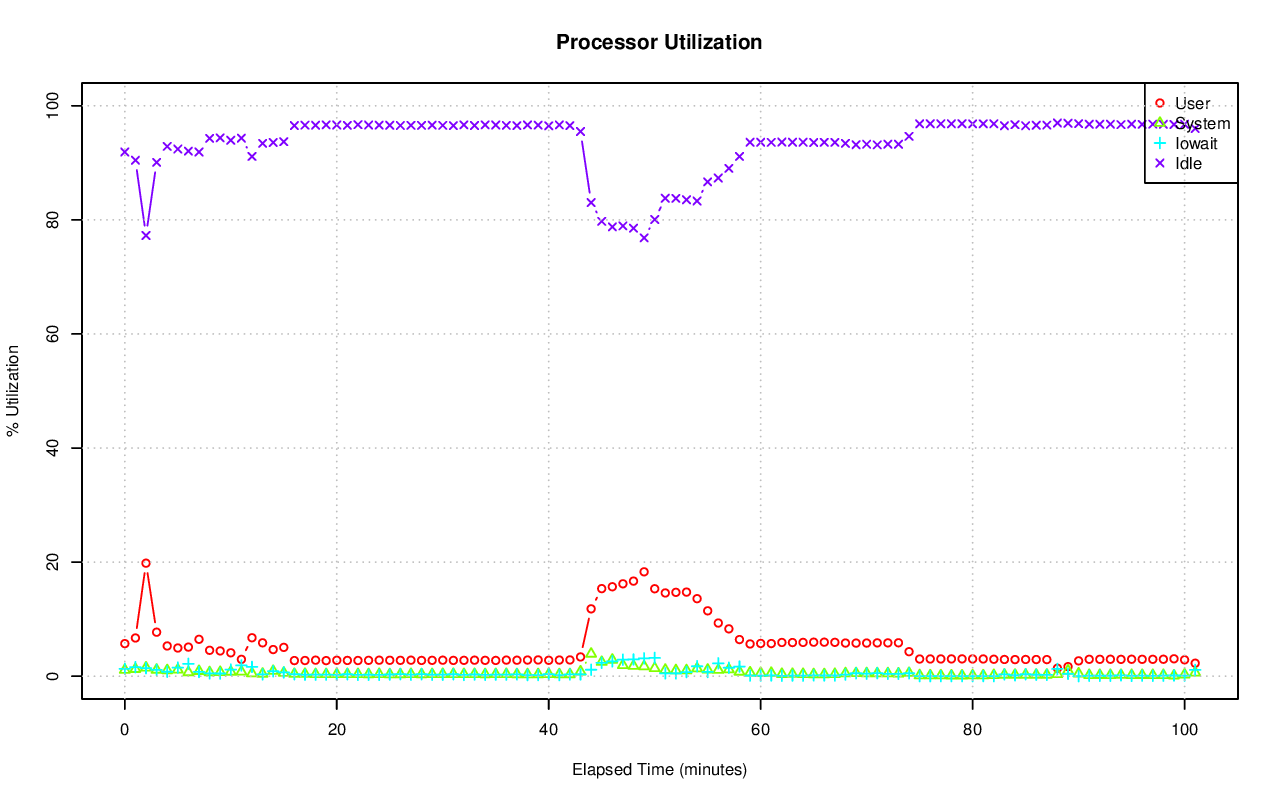

Values plotted in this chart, from the file beside it:
# hostname; interval; timestamp; CPU; %user; %nice; %system; %iowait; %steal; %idle
ip-10-227-0-12.us-west-1.compute.interna…; 60; 1439877063; -1; 5.71; 0.00; 1.09; 1.28; 0.02; 91.90
ip-10-227-0-12.us-west-1.compute.interna…; 60; 1439877063; 0; 5.51; 0.00; 0.80; 3.35; 0.02; 90.32
ip-10-227-0-12.us-west-1.compute.interna…; 60; 1439877063; 1; 3.84; 0.00; 0.45; 0.03; 0.00; 95.67
ip-10-227-0-12.us-west-1.compute.interna…; 60; 1439877063; 2; 0.78; 0.00; 0.15; 0.75; 0.02; 98.30
ip-10-227-0-12.us-west-1.compute.interna…; 60; 1439877063; 3; 1.70; 0.00; 0.22; 0.00; 0.00; 98.08
ip-10-227-0-12.us-west-1.compute.interna…; 60; 1439877063; 4; 1.03; 0.00; 0.20; 0.00; 0.02; 98.75
ip-10-227-0-12.us-west-1.compute.interna…; 60; 1439877063; 5; 0.93; 0.00; 0.17; 0.02; 0.00; 98.88
ip-10-227-0-12.us-west-1.compute.interna…; 60; 1439877063; 6; 1.12; 0.00; 0.33; 0.07; 0.00; 98.48
ip-10-227-0-12.us-west-1.compute.interna…; 60; 1439877063; 7; 1.49; 0.00; 0.17; 0.00; 0.03; 98.31
ip-10-227-0-12.us-west-1.compute.interna…; 60; 1439877063; 8; 17.49; 0.00; 2.99; 0.25; 0.02; 79.25
ip-10-227-0-12.us-west-1.compute.interna…; 60; 1439877063; 9; 16.71; 0.00; 2.78; 0.12; 0.03; 80.36
ip-10-227-0-12.us-west-1.compute.interna…; 60; 1439877063; 10; 15.54; 0.00; 2.34; 0.20; 0.02; 81.90
ip-10-227-0-12.us-west-1.compute.interna…; 60; 1439877063; 11; 8.98; 0.00; 1.83; 0.18; 0.02; 88.99
ip-10-227-0-12.us-west-1.compute.interna…; 60; 1439877063; 12; 10.33; 0.00; 1.34; 0.08; 0.00; 88.25
ip-10-227-0-12.us-west-1.compute.interna…; 60; 1439877063; 13; 19.33; 0.00; 4.94; 2.71; 0.05; 72.97
ip-10-227-0-12.us-west-1.compute.interna…; 60; 1439877063; 14; 22.94; 0.00; 4.48; 1.31; 0.03; 71.24
ip-10-227-0-12.us-west-1.compute.interna…; 60; 1439877063; 15; 22.37; 0.00; 4.40; 0.63; 0.03; 72.58
ip-10-227-0-12.us-west-1.compute.interna…; 60; 1439877063; 16; 0.02; 0.00; 0.00; 0.00; 0.00; 99.98
ip-10-227-0-12.us-west-1.compute.interna…; 60; 1439877063; 17; 1.18; 0.00; 0.40; 0.03; 0.00; 98.38
ip-10-227-0-12.us-west-1.compute.interna…; 60; 1439877063; 18; 2.99; 0.00; 0.27; 0.02; 0.00; 96.73
ip-10-227-0-12.us-west-1.compute.interna…; 60; 1439877063; 19; 3.31; 0.00; 0.42; 0.00; 0.02; 96.26
ip-10-227-0-12.us-west-1.compute.interna…; 60; 1439877063; 20; 0.60; 0.00; 0.20; 0.05; 0.00; 99.15
ip-10-227-0-12.us-west-1.compute.interna…; 60; 1439877063; 21; 0.18; 0.00; 0.05; 0.02; 0.00; 99.75
ip-10-227-0-12.us-west-1.compute.interna…; 60; 1439877063; 22; 1.52; 0.00; 0.12; 0.00; 0.00; 98.37
ip-10-227-0-12.us-west-1.compute.interna…; 60; 1439877063; 23; 0.00; 0.00; 0.00; 0.00; 0.00; 100
ip-10-227-0-12.us-west-1.compute.interna…; 60; 1439877063; 24; 2.44; 0.00; 0.35; 0.00; 0.02; 97.20
ip-10-227-0-12.us-west-1.compute.interna…; 60; 1439877063; 25; 3.10; 0.00; 0.67; 0.03; 0.00; 96.20
ip-10-227-0-12.us-west-1.compute.interna…; 60; 1439877063; 26; 0.83; 0.00; 0.10; 0.02; 0.00; 99.05
ip-10-227-0-12.us-west-1.compute.interna…; 60; 1439877063; 27; 2.22; 0.00; 0.25; 0.00; 0.00; 97.53
ip-10-227-0-12.us-west-1.compute.interna…; 60; 1439877063; 28; 2.26; 0.00; 3.36; 33.37; 0.31; 60.71
ip-10-227-0-12.us-west-1.compute.interna…; 60; 1439877063; 29; 4.51; 0.00; 0.45; 0.00; 0.02; 95.02
ip-10-227-0-12.us-west-1.compute.interna…; 60; 1439877063; 30; 5.30; 0.00; 0.69; 0.00; 0.00; 94.02
ip-10-227-0-12.us-west-1.compute.interna…; 60; 1439877063; 31; 3.16; 0.00; 0.45; 0.12; 0.00; 96.28
ip-10-227-0-12.us-west-1.compute.interna…; 60; 1439877123; -1; 6.70; 0.00; 1.25; 1.58; 0.02; 90.46
ip-10-227-0-12.us-west-1.compute.interna…; 60; 1439877123; 0; 8.38; 0.00; 0.97; 0.08; 0.02; 90.55
ip-10-227-0-12.us-west-1.compute.interna…; 60; 1439877123; 1; 3.89; 0.00; 0.35; 0.02; 0.02; 95.73
ip-10-227-0-12.us-west-1.compute.interna…; 60; 1439877123; 2; 4.40; 0.00; 0.44; 0.00; 0.02; 95.14
ip-10-227-0-12.us-west-1.compute.interna…; 60; 1439877123; 3; 0.18; 0.00; 0.02; 0.00; 0.02; 99.78
ip-10-227-0-12.us-west-1.compute.interna…; 60; 1439877123; 4; 0.42; 0.00; 0.12; 0.00; 0.00; 99.47
ip-10-227-0-12.us-west-1.compute.interna…; 60; 1439877123; 5; 1.67; 0.00; 0.12; 0.00; 0.00; 98.21
ip-10-227-0-12.us-west-1.compute.interna…; 60; 1439877123; 6; 1.71; 0.00; 0.15; 0.12; 0.02; 98.01
ip-10-227-0-12.us-west-1.compute.interna…; 60; 1439877123; 7; 0.02; 0.00; 0.05; 7.38; 0.00; 92.55
ip-10-227-0-12.us-west-1.compute.interna…; 60; 1439877123; 8; 16.17; 0.00; 3.57; 0.40; 0.03; 79.82
ip-10-227-0-12.us-west-1.compute.interna…; 60; 1439877123; 9; 17.81; 0.00; 3.34; 0.10; 0.02; 78.74
ip-10-227-0-12.us-west-1.compute.interna…; 60; 1439877123; 10; 17.13; 0.00; 3.24; 0.61; 0.02; 79.00
ip-10-227-0-12.us-west-1.compute.interna…; 60; 1439877123; 11; 12.33; 0.00; 2.91; 0.02; 0.02; 84.73
ip-10-227-0-12.us-west-1.compute.interna…; 60; 1439877123; 12; 8.15; 0.00; 1.36; 0.05; 0.02; 90.42
ip-10-227-0-12.us-west-1.compute.interna…; 60; 1439877123; 13; 19.11; 0.00; 5.38; 2.26; 0.03; 73.21
ip-10-227-0-12.us-west-1.compute.interna…; 60; 1439877123; 14; 21.51; 0.00; 4.22; 0.54; 0.02; 73.71
ip-10-227-0-12.us-west-1.compute.interna…; 60; 1439877123; 15; 26.03; 0.00; 5.71; 0.17; 0.05; 68.04
ip-10-227-0-12.us-west-1.compute.interna…; 60; 1439877123; 16; 0.02; 0.00; 0.02; 0.00; 0.00; 99.97
ip-10-227-0-12.us-west-1.compute.interna…; 60; 1439877123; 17; 3.07; 0.00; 0.57; 0.00; 0.00; 96.36
ip-10-227-0-12.us-west-1.compute.interna…; 60; 1439877123; 18; 0.00; 0.00; 0.00; 0.00; 0.00; 100
ip-10-227-0-12.us-west-1.compute.interna…; 60; 1439877123; 19; 0.00; 0.00; 0.02; 0.00; 0.00; 99.98
ip-10-227-0-12.us-west-1.compute.interna…; 60; 1439877123; 20; 0.02; 0.00; 0.00; 0.00; 0.00; 99.98
ip-10-227-0-12.us-west-1.compute.interna…; 60; 1439877123; 21; 3.54; 0.00; 0.22; 0.00; 0.00; 96.24
ip-10-227-0-12.us-west-1.compute.interna…; 60; 1439877123; 22; 2.35; 0.00; 0.10; 0.00; 0.02; 97.53
ip-10-227-0-12.us-west-1.compute.interna…; 60; 1439877123; 23; 0.00; 0.00; 0.02; 0.00; 0.00; 99.98
ip-10-227-0-12.us-west-1.compute.interna…; 60; 1439877123; 24; 5.08; 0.00; 0.70; 0.00; 0.00; 94.22
ip-10-227-0-12.us-west-1.compute.interna…; 60; 1439877123; 25; 2.60; 0.00; 0.42; 0.00; 0.00; 96.98
... 3,306 more rows
